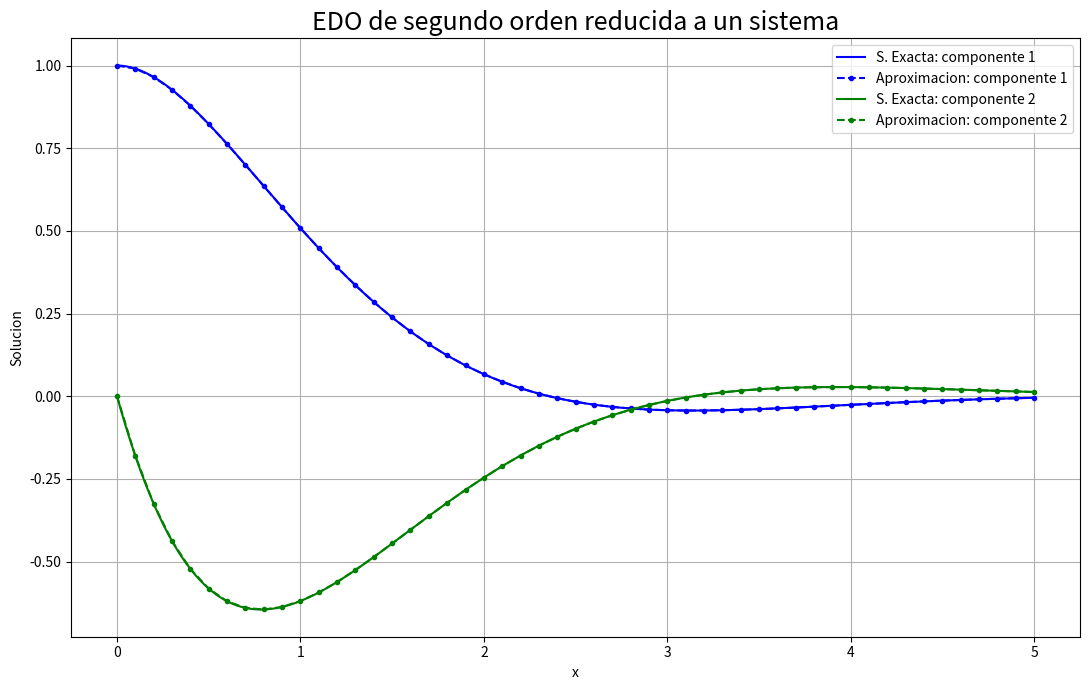

Python code for this plot:
import numpy as np
import matplotlib.pyplot as plt


# y'' + 2*y' + 2*y = 0, y(0)=1, y'(0)=0.
# Convertir a z1=y, z2=y': z1'=z2, z2'=-2*z2-2*z1.
def g(x):
    return np.stack((np.exp(-x)*(np.cos(x)+np.sin(x)),
                     -2*np.exp(-x)*np.sin(x)), axis=-1)


def f(x, y):
    return np.array([y[1], -2*y[1] - 2*y[0]])


def Orden_Superior_RK4(f, x0, y0, h, n):
    if isinstance(n, (bool, np.bool_)) or not isinstance(n, (int, np.integer)) or n < 0:
        raise ValueError("n debe ser un entero no negativo.")
    y0 = np.array(y0, dtype=float)
    if y0.ndim != 1 or y0.size == 0 or not np.all(np.isfinite(y0)):
        raise ValueError("y0 debe ser un vector real finito no vacio.")
    if not np.isfinite(x0) or not np.isfinite(h) or h <= 0:
        raise ValueError("x0 debe ser finito y h positivo y finito.")
    x = x0 + h*np.arange(n + 1)
    y = np.zeros((n + 1, y0.size))
    y[0] = y0

    def pendiente(t, z):
        valor = np.asarray(f(t, z), dtype=float)
        if valor.shape != y0.shape or not np.all(np.isfinite(valor)):
            raise ValueError("f debe devolver un vector finito del mismo tamano que y0.")
        return valor
    for i in range(n):
        k1 = pendiente(x[i], y[i])
        k2 = pendiente(x[i] + h/2, y[i] + h*k1/2)
        k3 = pendiente(x[i] + h/2, y[i] + h*k2/2)
        k4 = pendiente(x[i + 1], y[i] + h*k3)
        y[i + 1] = y[i] + h*(k1 + 2*k2 + 2*k3 + k4)/6
    if not np.all(np.isfinite(y)):
        raise FloatingPointError("La integracion produjo valores no finitos.")
    return x, y


n = 50
h = 0.1
X, Y = Orden_Superior_RK4(f, 0, [1, 0], h, n)
exacta = g(X)
error = np.abs(exacta - Y)
et = np.full_like(Y, np.nan)
np.divide(100*error, np.abs(exacta), out=et, where=exacta != 0)
print("x =", X)
print("y =\n", Y)
print("et(%) =\n", et)
print("Error absoluto maximo por componente =", np.max(error, axis=0))

xi = np.linspace(X[0], X[-1], 400)
plt.figure(figsize=(11, 7))
for j, color in enumerate(('b', 'g')):
    plt.plot(xi, g(xi)[:,j], color=color, label=f'S. Exacta: componente {j+1}')
    plt.plot(X, Y[:,j], 'o--', color=color, markersize=3, label=f'Aproximacion: componente {j+1}')
plt.title('EDO de segundo orden reducida a un sistema', fontsize=18)
plt.xlabel('x')
plt.ylabel('Solucion')
plt.grid()
plt.legend()
plt.tight_layout()
plt.show()
